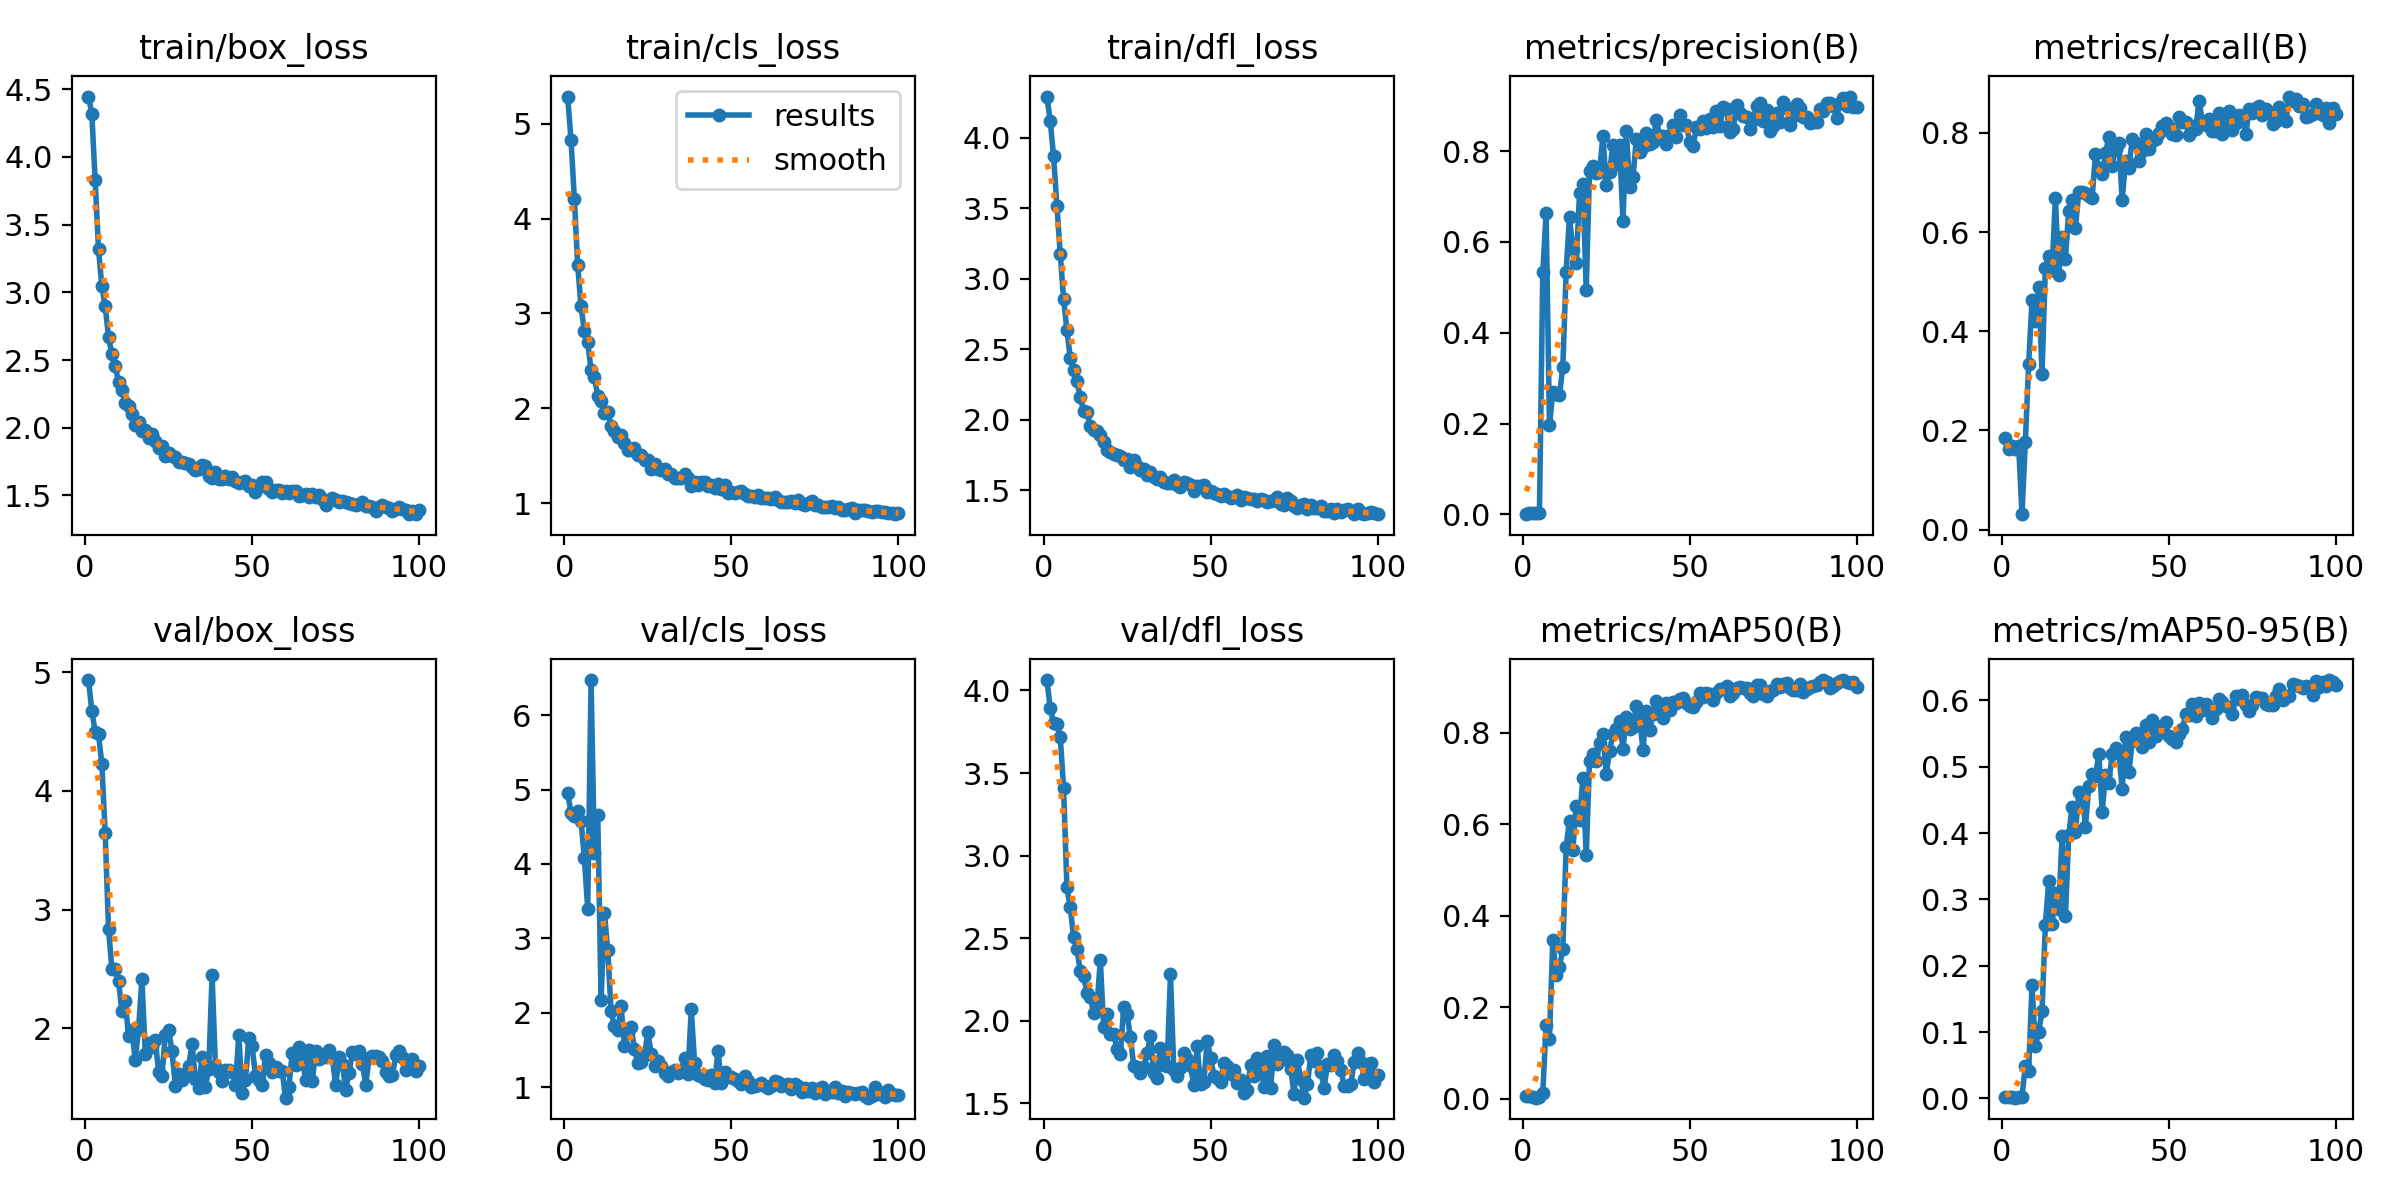

The data file committed next to this chart (first rows):
epoch, train/box_loss, train/cls_loss, train/dfl_loss, metrics/precision(B), metrics/recall(B), metrics/mAP50(B), metrics/mAP50-95(B), val/box_loss, val/cls_loss, val/dfl_loss, lr/pg0, lr/pg1, lr/pg2
1, 4.445, 5.286, 4.293, 0.00061, 0.1842, 0.00512, 0.00229, 4.933, 4.957, 4.063, 0.0856, 0.0016, 0.0016
2, 4.318, 4.83, 4.121, 0.0022, 0.1632, 0.00479, 0.00249, 4.676, 4.685, 3.896, 0.07027, 0.003267, 0.003267
3, 3.826, 4.209, 3.87, 0.00229, 0.1684, 0.0031, 0.00161, 4.498, 4.648, 3.8, 0.0549, 0.004901, 0.004901
4, 3.32, 3.508, 3.518, 0.00223, 0.1632, 0.00208, 0.00113, 4.478, 4.708, 3.795, 0.0395, 0.006501, 0.006501
5, 3.044, 3.076, 3.177, 0.00222, 0.1684, 0.00309, 0.00165, 4.226, 4.58, 3.721, 0.02407, 0.008067, 0.008067
6, 2.897, 2.811, 2.857, 0.5334, 0.03125, 0.01255, 0.00269, 3.644, 4.078, 3.408, 0.009505, 0.009505, 0.009505
7, 2.672, 2.695, 2.634, 0.6631, 0.1761, 0.1617, 0.04947, 2.839, 3.396, 2.808, 0.009406, 0.009406, 0.009406
8, 2.542, 2.405, 2.44, 0.1967, 0.334, 0.1311, 0.04187, 2.502, 6.473, 2.687, 0.009307, 0.009307, 0.009307
9, 2.452, 2.329, 2.353, 0.2686, 0.4624, 0.3465, 0.1704, 2.501, 4.143, 2.505, 0.009208, 0.009208, 0.009208
10, 2.341, 2.13, 2.271, 0.265, 0.4206, 0.2704, 0.07923, 2.399, 4.662, 2.433, 0.009109, 0.009109, 0.009109
11, 2.276, 2.076, 2.16, 0.2632, 0.4895, 0.2887, 0.1007, 2.143, 2.17, 2.301, 0.00901, 0.00901, 0.00901
12, 2.181, 1.948, 2.06, 0.3251, 0.314, 0.3268, 0.1319, 2.23, 3.346, 2.273, 0.008911, 0.008911, 0.008911
13, 2.163, 1.959, 2.056, 0.5348, 0.5279, 0.5514, 0.2618, 1.933, 2.838, 2.167, 0.008812, 0.008812, 0.008812
14, 2.1, 1.816, 1.955, 0.6559, 0.5516, 0.6082, 0.3282, 1.986, 2.021, 2.143, 0.008713, 0.008713, 0.008713
15, 2.023, 1.766, 1.925, 0.5818, 0.5232, 0.5445, 0.2626, 1.737, 1.815, 2.045, 0.008614, 0.008614, 0.008614
16, 2.041, 1.699, 1.92, 0.5536, 0.669, 0.6411, 0.3095, 1.999, 1.761, 2.095, 0.008515, 0.008515, 0.008515
17, 1.979, 1.714, 1.888, 0.707, 0.5136, 0.6103, 0.2852, 2.413, 2.085, 2.365, 0.008416, 0.008416, 0.008416
18, 1.982, 1.639, 1.843, 0.7282, 0.5894, 0.7009, 0.396, 1.788, 1.55, 1.96, 0.008317, 0.008317, 0.008317
19, 1.923, 1.561, 1.782, 0.495, 0.5456, 0.5319, 0.2745, 1.879, 1.745, 2.041, 0.008218, 0.008218, 0.008218
20, 1.951, 1.56, 1.771, 0.7572, 0.643, 0.7388, 0.3967, 1.842, 1.805, 1.919, 0.008119, 0.008119, 0.008119
21, 1.905, 1.581, 1.754, 0.7667, 0.665, 0.754, 0.4401, 1.9, 1.518, 1.92, 0.00802, 0.00802, 0.00802
22, 1.851, 1.508, 1.749, 0.7518, 0.6088, 0.7389, 0.4016, 1.636, 1.32, 1.827, 0.007921, 0.007921, 0.007921
23, 1.865, 1.509, 1.74, 0.7545, 0.6804, 0.7772, 0.4615, 1.604, 1.333, 1.797, 0.007822, 0.007822, 0.007822
24, 1.795, 1.46, 1.715, 0.8339, 0.6812, 0.7971, 0.4577, 1.947, 1.436, 2.083, 0.007723, 0.007723, 0.007723
25, 1.817, 1.456, 1.722, 0.726, 0.6786, 0.7107, 0.4098, 1.99, 1.738, 2.039, 0.007624, 0.007624, 0.007624
26, 1.788, 1.357, 1.666, 0.7548, 0.6733, 0.7608, 0.4711, 1.81, 1.45, 1.899, 0.007525, 0.007525, 0.007525
27, 1.786, 1.417, 1.714, 0.8129, 0.6689, 0.7971, 0.4895, 1.518, 1.28, 1.728, 0.007426, 0.007426, 0.007426
28, 1.745, 1.359, 1.672, 0.772, 0.757, 0.8075, 0.4862, 1.618, 1.355, 1.718, 0.007327, 0.007327, 0.007327
29, 1.749, 1.346, 1.64, 0.8127, 0.7295, 0.8261, 0.5197, 1.566, 1.28, 1.682, 0.007228, 0.007228, 0.007228
30, 1.74, 1.357, 1.647, 0.6458, 0.7172, 0.765, 0.4319, 1.605, 1.193, 1.718, 0.007129, 0.007129, 0.007129
31, 1.73, 1.306, 1.607, 0.8445, 0.7591, 0.8339, 0.4884, 1.685, 1.152, 1.807, 0.00703, 0.00703, 0.00703
32, 1.711, 1.313, 1.632, 0.7215, 0.7923, 0.8087, 0.4763, 1.869, 1.202, 1.908, 0.006931, 0.006931, 0.006931
33, 1.687, 1.266, 1.592, 0.7422, 0.734, 0.8135, 0.519, 1.575, 1.234, 1.685, 0.006832, 0.006832, 0.006832
34, 1.694, 1.266, 1.576, 0.8263, 0.7682, 0.8588, 0.5284, 1.5, 1.189, 1.653, 0.006733, 0.006733, 0.006733
35, 1.725, 1.27, 1.594, 0.7977, 0.7792, 0.8301, 0.5208, 1.761, 1.217, 1.838, 0.006634, 0.006634, 0.006634
36, 1.714, 1.309, 1.557, 0.8095, 0.6645, 0.7627, 0.466, 1.51, 1.387, 1.73, 0.006535, 0.006535, 0.006535
37, 1.645, 1.26, 1.55, 0.8406, 0.7428, 0.8487, 0.5443, 1.661, 1.181, 1.728, 0.006436, 0.006436, 0.006436
38, 1.629, 1.185, 1.547, 0.8146, 0.7293, 0.8055, 0.4916, 2.446, 2.045, 2.28, 0.006337, 0.006337, 0.006337
39, 1.673, 1.226, 1.569, 0.8203, 0.7867, 0.8413, 0.539, 1.686, 1.319, 1.704, 0.006238, 0.006238, 0.006238
40, 1.625, 1.189, 1.533, 0.8694, 0.7804, 0.8691, 0.5507, 1.632, 1.156, 1.665, 0.006139, 0.006139, 0.006139
41, 1.619, 1.227, 1.524, 0.8326, 0.7423, 0.8415, 0.5401, 1.559, 1.144, 1.714, 0.00604, 0.00604, 0.00604
42, 1.647, 1.228, 1.561, 0.8336, 0.7624, 0.8322, 0.5293, 1.647, 1.113, 1.806, 0.005941, 0.005941, 0.005941
43, 1.621, 1.184, 1.549, 0.8158, 0.797, 0.8647, 0.5629, 1.65, 1.099, 1.769, 0.005842, 0.005842, 0.005842
44, 1.634, 1.187, 1.539, 0.8352, 0.7681, 0.8498, 0.5373, 1.633, 1.16, 1.725, 0.005743, 0.005743, 0.005743
45, 1.609, 1.157, 1.492, 0.8585, 0.7829, 0.8683, 0.5701, 1.526, 1.054, 1.611, 0.005644, 0.005644, 0.005644
46, 1.591, 1.198, 1.527, 0.8304, 0.7872, 0.8653, 0.5467, 1.942, 1.487, 1.845, 0.005545, 0.005545, 0.005545
47, 1.597, 1.149, 1.53, 0.8802, 0.7989, 0.8752, 0.5599, 1.46, 1.056, 1.616, 0.005446, 0.005446, 0.005446
48, 1.605, 1.187, 1.538, 0.8576, 0.8145, 0.8769, 0.562, 1.566, 1.205, 1.629, 0.005347, 0.005347, 0.005347
49, 1.573, 1.111, 1.486, 0.8575, 0.8191, 0.8647, 0.5683, 1.916, 1.138, 1.88, 0.005248, 0.005248, 0.005248
50, 1.579, 1.114, 1.492, 0.8191, 0.8109, 0.8594, 0.5463, 1.85, 1.137, 1.776, 0.005149, 0.005149, 0.005149
51, 1.529, 1.107, 1.478, 0.811, 0.7977, 0.8564, 0.5417, 1.596, 1.109, 1.668, 0.00505, 0.00505, 0.00505
52, 1.564, 1.12, 1.474, 0.8524, 0.7956, 0.8679, 0.537, 1.567, 1.087, 1.656, 0.004951, 0.004951, 0.004951
53, 1.597, 1.134, 1.46, 0.8495, 0.832, 0.8875, 0.5498, 1.521, 1.042, 1.631, 0.004852, 0.004852, 0.004852
54, 1.598, 1.097, 1.474, 0.8672, 0.8225, 0.8783, 0.5569, 1.778, 1.151, 1.747, 0.004753, 0.004753, 0.004753
55, 1.546, 1.075, 1.459, 0.8509, 0.8212, 0.8872, 0.5789, 1.712, 1.081, 1.725, 0.004654, 0.004654, 0.004654
56, 1.527, 1.079, 1.445, 0.8708, 0.7953, 0.8857, 0.5774, 1.633, 1.001, 1.68, 0.004555, 0.004555, 0.004555
57, 1.537, 1.065, 1.453, 0.8528, 0.8138, 0.8713, 0.5951, 1.679, 1.011, 1.7, 0.004456, 0.004456, 0.004456
58, 1.54, 1.086, 1.466, 0.8872, 0.8074, 0.8874, 0.5761, 1.639, 1.022, 1.626, 0.004357, 0.004357, 0.004357
59, 1.516, 1.051, 1.43, 0.8543, 0.864, 0.8963, 0.5962, 1.639, 1.057, 1.642, 0.004258, 0.004258, 0.004258
60, 1.535, 1.055, 1.449, 0.8967, 0.8236, 0.8961, 0.5863, 1.417, 1.009, 1.565, 0.004159, 0.004159, 0.004159
... 40 more rows
